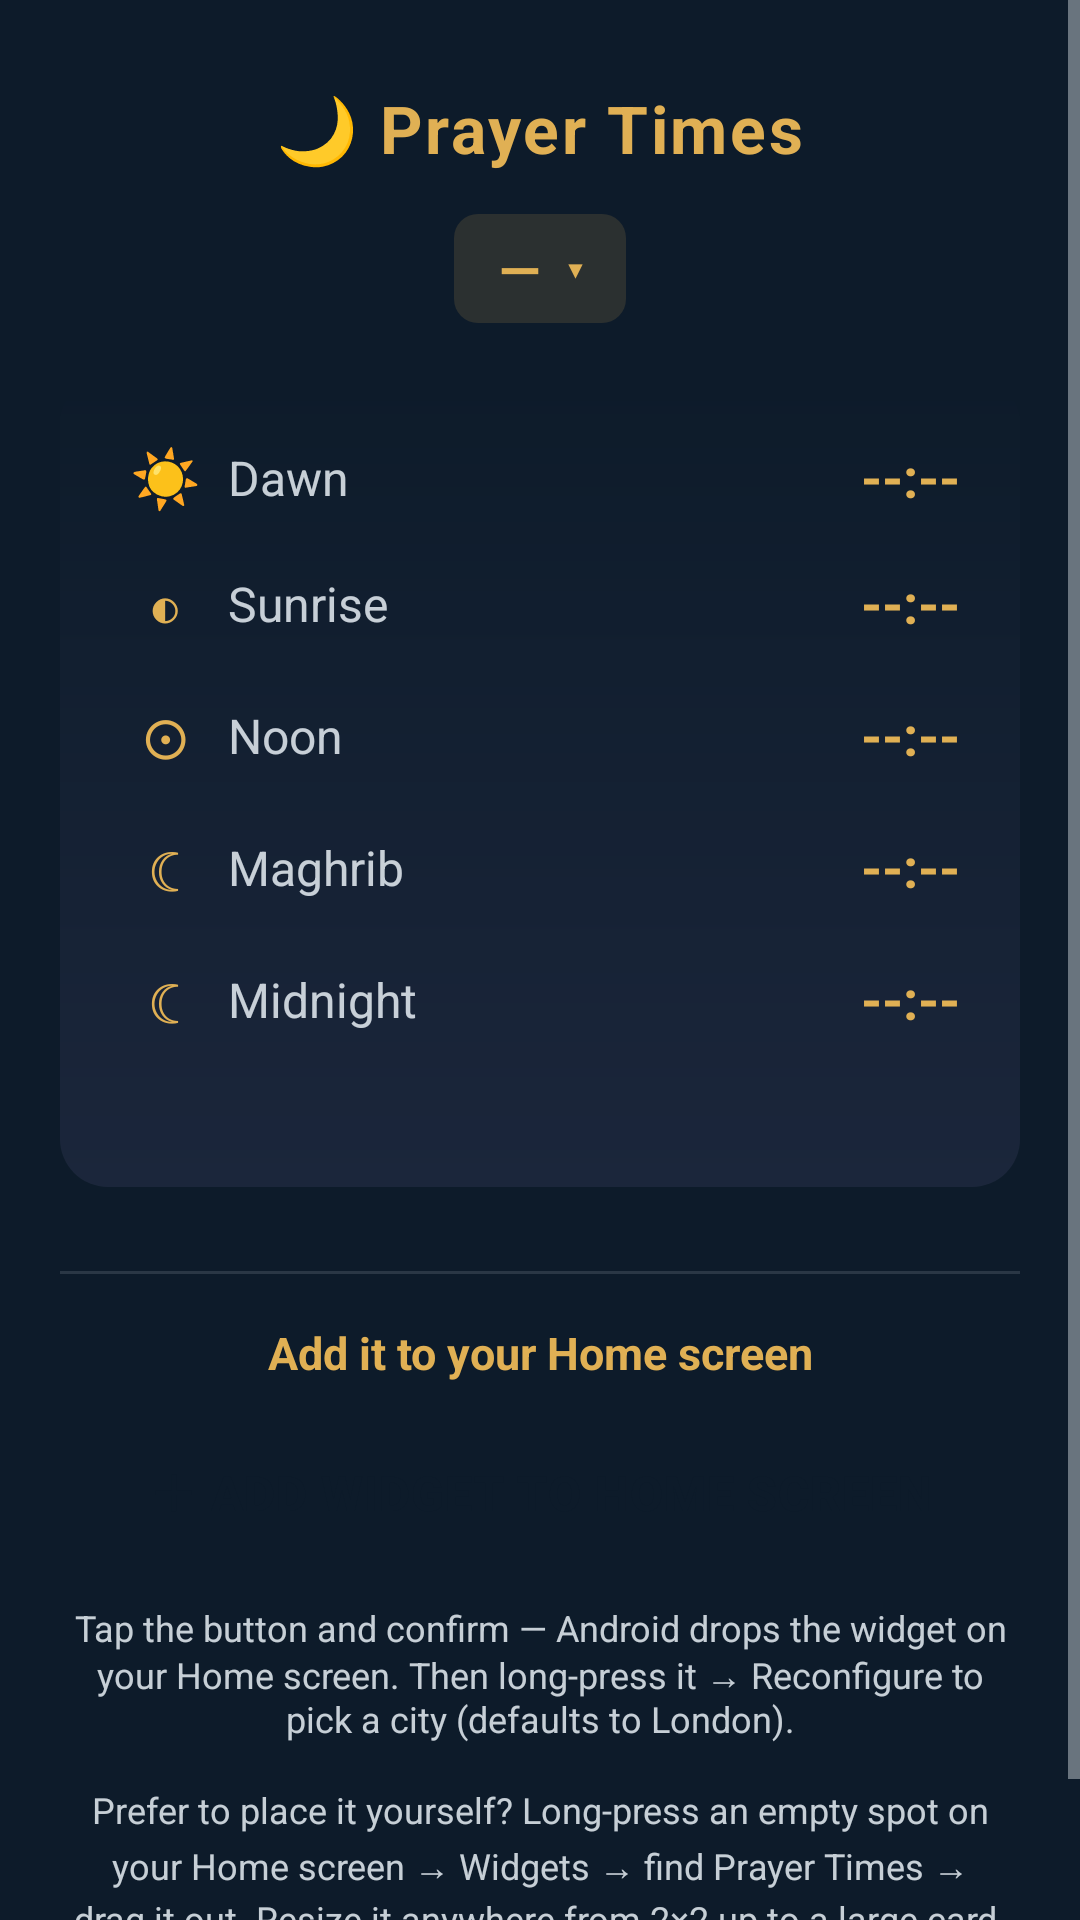

Here is an Android app screen rendered from its layout file. Give the layout XML and the strings, colors and styles it references.
<!-- AndroidManifest.xml: activity theme MainTheme -->
<!-- res/layout/activity_main.xml -->
<?xml version="1.0" encoding="utf-8"?>
<ScrollView xmlns:android="http://schemas.android.com/apk/res/android"
    android:layout_width="match_parent"
    android:layout_height="match_parent"
    android:fillViewport="true"
    android:background="@color/night_top">

    <LinearLayout
        android:layout_width="match_parent"
        android:layout_height="wrap_content"
        android:orientation="vertical"
        android:paddingStart="20dp"
        android:paddingEnd="20dp"
        android:paddingTop="28dp"
        android:paddingBottom="24dp">

        <TextView
            android:layout_width="wrap_content"
            android:layout_height="wrap_content"
            android:layout_gravity="center_horizontal"
            android:text="🌙 Prayer Times"
            android:textColor="@color/gold"
            android:textStyle="bold"
            android:textSize="22sp"
            android:letterSpacing="0.04" />

        
        <LinearLayout
            android:id="@+id/city_selector"
            android:layout_width="wrap_content"
            android:layout_height="wrap_content"
            android:layout_gravity="center_horizontal"
            android:layout_marginTop="14dp"
            android:orientation="horizontal"
            android:gravity="center_vertical"
            android:background="@drawable/row_highlight"
            android:paddingStart="14dp"
            android:paddingEnd="14dp"
            android:paddingTop="6dp"
            android:paddingBottom="6dp"
            android:clickable="true"
            android:focusable="true">

            <TextView
                android:id="@+id/city"
                android:layout_width="wrap_content"
                android:layout_height="wrap_content"
                android:text="—"
                android:textColor="@color/gold"
                android:textStyle="bold"
                android:textSize="18sp"
                android:letterSpacing="0.10" />

            <TextView
                android:layout_width="wrap_content"
                android:layout_height="wrap_content"
                android:paddingStart="8dp"
                android:text="▾"
                android:textColor="@color/gold"
                android:textSize="16sp" />
        </LinearLayout>

        
        <LinearLayout
            android:layout_width="match_parent"
            android:layout_height="wrap_content"
            android:layout_marginTop="18dp"
            android:orientation="vertical"
            android:background="@drawable/widget_bg"
            android:paddingStart="14dp"
            android:paddingEnd="14dp"
            android:paddingTop="14dp"
            android:paddingBottom="14dp">

            <LinearLayout android:id="@+id/row_dawn" style="@style/AppLine">
                <TextView style="@style/AppGlyph" android:text="☀" />
                <TextView style="@style/AppName" android:text="Dawn" />
                <TextView android:id="@+id/dawn_time" style="@style/AppTime" />
            </LinearLayout>

            <LinearLayout android:id="@+id/row_sunrise" style="@style/AppLine">
                <TextView style="@style/AppGlyph" android:text="◐" />
                <TextView style="@style/AppName" android:text="Sunrise" />
                <TextView android:id="@+id/sunrise_time" style="@style/AppTime" />
            </LinearLayout>

            <LinearLayout android:id="@+id/row_noon" style="@style/AppLine">
                <TextView style="@style/AppGlyph" android:text="☉" />
                <TextView style="@style/AppName" android:text="Noon" />
                <TextView android:id="@+id/noon_time" style="@style/AppTime" />
            </LinearLayout>

            <LinearLayout android:id="@+id/row_maghrib" style="@style/AppLine">
                <TextView style="@style/AppGlyph" android:text="☾" />
                <TextView style="@style/AppName" android:text="Maghrib" />
                <TextView android:id="@+id/maghrib_time" style="@style/AppTime" />
            </LinearLayout>

            <LinearLayout android:id="@+id/row_midnight" style="@style/AppLine">
                <TextView style="@style/AppGlyph" android:text="☾" />
                <TextView style="@style/AppName" android:text="Midnight" />
                <TextView android:id="@+id/midnight_time" style="@style/AppTime" />
            </LinearLayout>

            <TextView
                android:id="@+id/next_label"
                android:layout_width="match_parent"
                android:layout_height="wrap_content"
                android:layout_marginTop="8dp"
                android:gravity="center"
                android:text=""
                android:textColor="@color/gold_dim"
                android:textSize="13sp" />
        </LinearLayout>

        <TextView
            android:id="@+id/stale"
            android:layout_width="wrap_content"
            android:layout_height="wrap_content"
            android:layout_gravity="center_horizontal"
            android:layout_marginTop="8dp"
            android:text="· showing last saved times ·"
            android:textColor="@color/label_dim"
            android:textSize="11sp"
            android:visibility="gone" />

        
        <Space
            android:layout_width="match_parent"
            android:layout_height="0dp"
            android:layout_weight="1"
            android:minHeight="28dp" />

        <View
            android:layout_width="match_parent"
            android:layout_height="1dp"
            android:layout_marginBottom="16dp"
            android:background="#22e8eef5" />

        <TextView
            android:layout_width="match_parent"
            android:layout_height="wrap_content"
            android:text="Add it to your Home screen"
            android:textColor="@color/gold"
            android:textStyle="bold"
            android:textSize="15sp"
            android:gravity="center"
            android:paddingBottom="10dp" />

        <Button
            android:id="@+id/add_button"
            android:layout_width="match_parent"
            android:layout_height="wrap_content"
            android:background="@drawable/button_gold"
            android:text="@string/add_widget"
            android:textColor="@color/night_top"
            android:textStyle="bold"
            android:textSize="16sp"
            android:letterSpacing="0.02"
            android:paddingTop="14dp"
            android:paddingBottom="14dp" />

        <TextView
            android:id="@+id/pin_hint"
            android:layout_width="match_parent"
            android:layout_height="wrap_content"
            android:layout_marginTop="12dp"
            android:gravity="center"
            android:text="@string/pin_hint"
            android:textColor="@color/label_dim"
            android:textSize="12sp" />

        <TextView
            android:id="@+id/manual_instructions"
            android:layout_width="match_parent"
            android:layout_height="wrap_content"
            android:layout_marginTop="14dp"
            android:gravity="center"
            android:text="@string/manual_instructions"
            android:textColor="@color/label_dim"
            android:textSize="12sp"
            android:lineSpacingExtra="3dp" />
    </LinearLayout>
</ScrollView>
<!-- resources referenced by this layout -->
<resources>
  <color name="gold">#e0b054</color>
  <color name="gold_dim">#D9e0b054</color>
  <color name="label_dim">#D9e8eef5</color>
  <color name="night_top">#0d1b2a</color>
  <!-- drawable row_highlight (drawable) -->
  <?xml version="1.0" encoding="utf-8"?>
  <shape xmlns:android="http://schemas.android.com/apk/res/android" android:shape="rectangle">
      <solid android:color="@color/highlight" />
      <corners android:radius="8dp" />
  </shape>
  <!-- drawable widget_bg (drawable) -->
  <?xml version="1.0" encoding="utf-8"?>
  <shape xmlns:android="http://schemas.android.com/apk/res/android" android:shape="rectangle">
      <gradient
          android:angle="270"
          android:startColor="@color/night_top"
          android:endColor="@color/night_bottom" />
      <corners android:radius="16dp" />
  </shape>
  <string name="add_widget">＋  Add widget to Home screen</string>
  <string name="manual_instructions">Prefer to place it yourself? Long‑press an empty spot on your Home screen → Widgets → find Prayer Times → drag it out. Resize it anywhere from 2×2 up to a large card. Long‑press → Reconfigure to change the city.</string>
  <string name="pin_hint">Tap the button and confirm — Android drops the widget on your Home screen. Then long‑press it → Reconfigure to pick a city (defaults to London).</string>
  <style name="AppGlyph" parent="GlyphCol">
          <item name="android:layout_width">30dp</item>
          <item name="android:textSize">19sp</item>
      </style>
  <style name="AppLine" parent="WidgetLine">
          <item name="android:paddingTop">9dp</item>
          <item name="android:paddingBottom">9dp</item>
      </style>
  <style name="AppName" parent="NameCol">
          <item name="android:textSize">16sp</item>
      </style>
  <style name="AppTime" parent="TimeCol">
          <item name="android:textSize">18sp</item>
      </style>
  <style name="MainTheme" parent="@android:style/Theme.DeviceDefault.NoActionBar">
          <item name="android:windowBackground">@color/night_top</item>
      </style>
  <color name="highlight">#24e0b054</color>
  <color name="night_bottom">#1b263b</color>
  <style name="GlyphCol">
          <item name="android:layout_width">26dp</item>
          <item name="android:layout_height">wrap_content</item>
          <item name="android:gravity">center</item>
          <item name="android:textColor">@color/gold</item>
          <item name="android:textSize">15sp</item>
          <item name="android:maxLines">1</item>
          <item name="android:includeFontPadding">false</item>
      </style>
  <style name="WidgetLine">
          <item name="android:layout_width">match_parent</item>
          <item name="android:layout_height">wrap_content</item>
          <item name="android:orientation">horizontal</item>
          <item name="android:gravity">center_vertical</item>
          <item name="android:paddingStart">6dp</item>
          <item name="android:paddingEnd">6dp</item>
          <item name="android:paddingTop">4dp</item>
          <item name="android:paddingBottom">4dp</item>
      </style>
  <style name="NameCol">
          <item name="android:layout_width">0dp</item>
          <item name="android:layout_height">wrap_content</item>
          <item name="android:layout_weight">1</item>
          <item name="android:paddingStart">6dp</item>
          <item name="android:textColor">@color/label_dim</item>
          <item name="android:textSize">14sp</item>
          <item name="android:maxLines">1</item>
          <item name="android:includeFontPadding">false</item>
      </style>
  <style name="TimeCol">
          <item name="android:layout_width">wrap_content</item>
          <item name="android:layout_height">wrap_content</item>
          <item name="android:textColor">@color/gold</item>
          <item name="android:textStyle">bold</item>
          <item name="android:textSize">15sp</item>
          <item name="android:maxLines">1</item>
          <item name="android:includeFontPadding">false</item>
          <item name="android:text">--:--</item>
      </style>
</resources>
